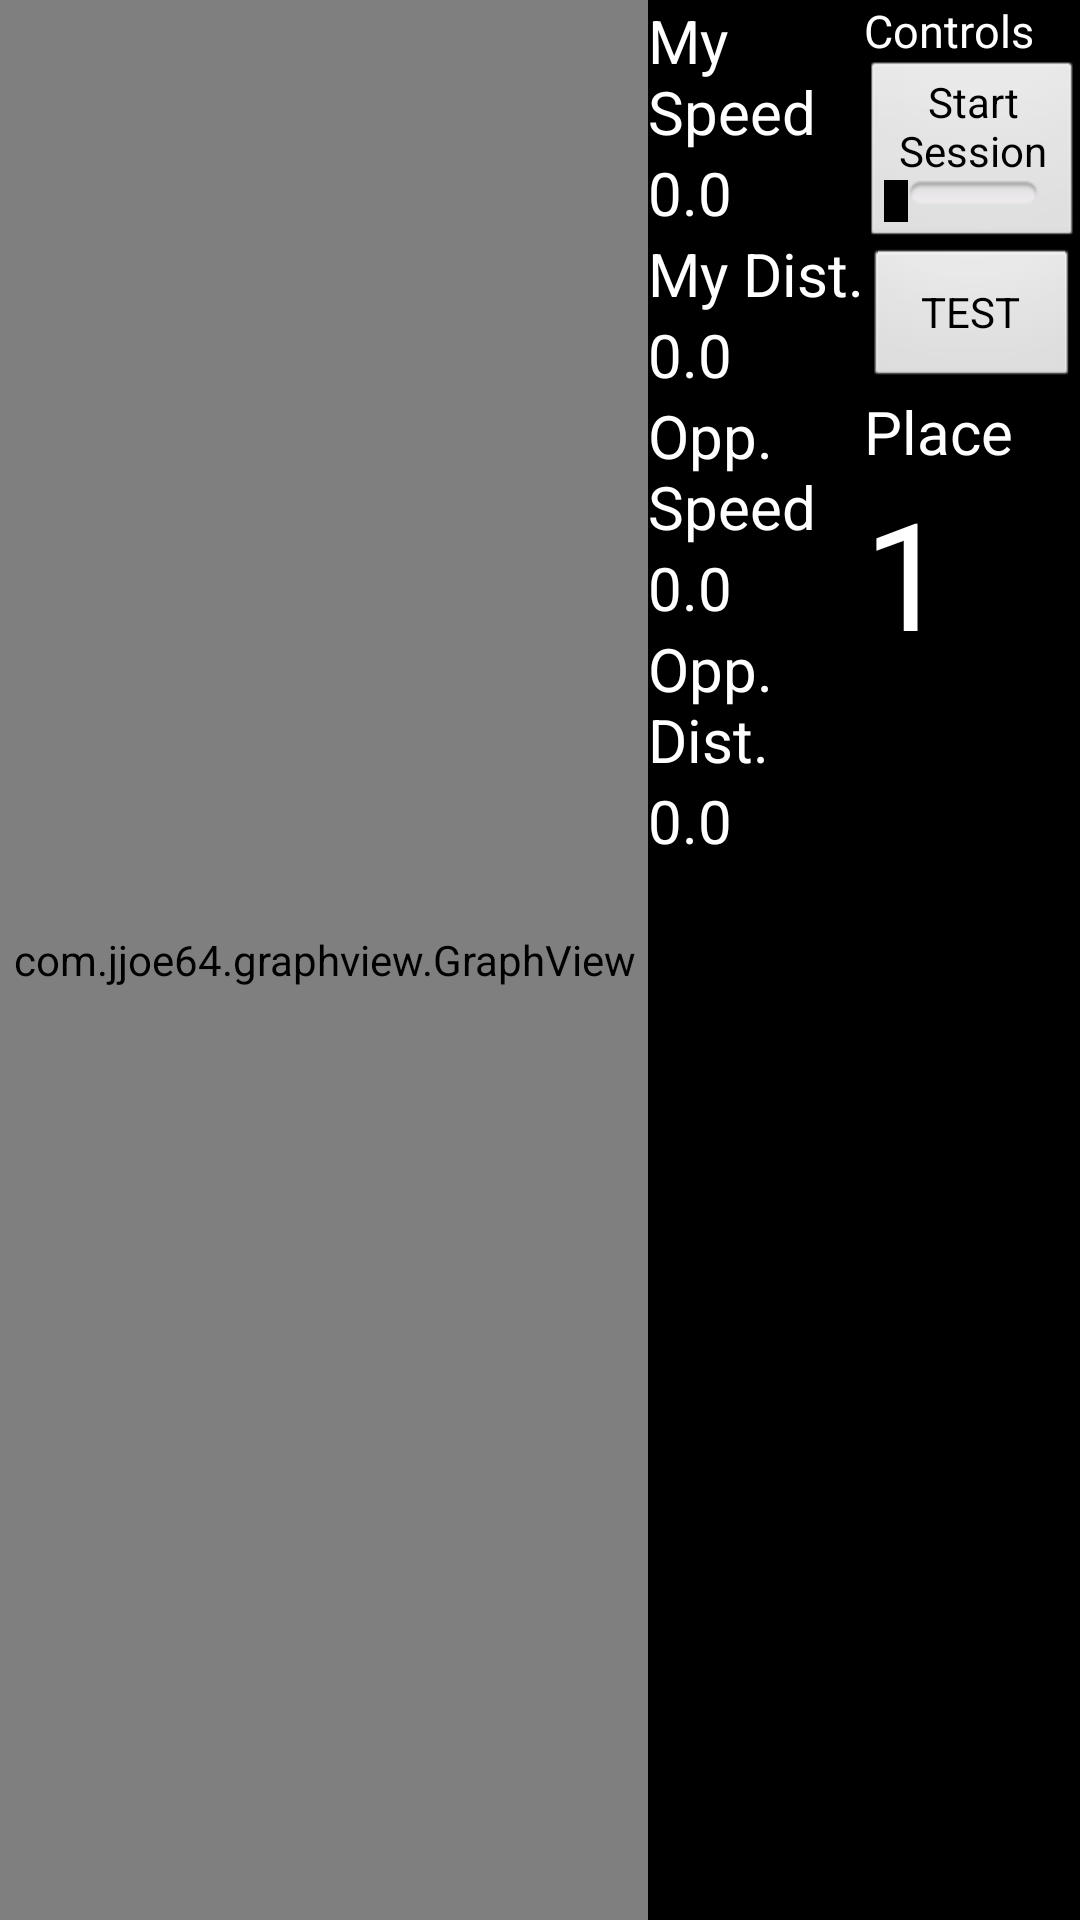

Layout XML and referenced resources for this Android screen:
<!-- AndroidManifest.xml: application theme MyTheme -->
<!-- res/layout/activity_race.xml -->
<?xml version="1.0" encoding="utf-8"?>
<LinearLayout xmlns:android="http://schemas.android.com/apk/res/android"
    xmlns:tools="http://schemas.android.com/tools"
    xmlns:app="http://schemas.android.com/apk/res-auto"
    android:layout_width="match_parent"
    android:layout_height="match_parent"
    android:id="@+id/bg"
    android:orientation="horizontal"
    tools:context="com.cxp.cyclexpro_v2.RaceActivity"
    android:weightSum="100">

    <com.jjoe64.graphview.GraphView
        android:layout_width="fill_parent"
        android:layout_height="match_parent"
        android:id="@+id/graph"
        android:orientation="horizontal"
        android:layout_weight="20"
        app:seriesType="line"
        app:seriesColor="#00cc00"
        android:title="Acceleration"/>

    <LinearLayout
        android:layout_width="fill_parent"
        android:layout_height="match_parent"
        android:id="@+id/LL2"
        android:orientation="vertical"
        android:layout_weight="40">

        <TextView
            android:layout_width="wrap_content"
            android:layout_height="wrap_content"
            android:text="My Speed"
            android:id="@+id/tvLabel0"
            android:textSize="20dp"
            android:textColor="#FFF"/>

        <TextView
            android:layout_width="match_parent"
            android:layout_height="wrap_content"
            android:id="@+id/tvSpeed"
            android:text="0.0"
            android:textSize="20dp"
            android:textColor="#FFF"/>

        <TextView
            android:layout_width="wrap_content"
            android:layout_height="wrap_content"
            android:text="My Dist."
            android:id="@+id/tvLabel1"
            android:textSize="20dp"
            android:textColor="#FFF"/>

        <TextView
            android:layout_width="match_parent"
            android:layout_height="wrap_content"
            android:id="@+id/tvMetric1"
            android:text="0.0"
            android:textSize="20dp"
            android:textColor="#FFF"/>

        <TextView
            android:layout_width="wrap_content"
            android:layout_height="wrap_content"
            android:text="Opp. Speed"
            android:id="@+id/tvLabel2"
            android:textSize="20dp"
            android:textColor="#FFF"/>

        <TextView
            android:layout_width="match_parent"
            android:layout_height="wrap_content"
            android:id="@+id/tvMetric2"
            android:text="0.0"
            android:textSize="20dp"
            android:textColor="#FFF"/>

        <TextView
            android:layout_width="wrap_content"
            android:layout_height="wrap_content"
            android:text="Opp. Dist."
            android:id="@+id/tvLabel3"
            android:textSize="20dp"
            android:textColor="#FFF"/>

        <TextView
            android:layout_width="match_parent"
            android:layout_height="wrap_content"
            android:id="@+id/tvMetric3"
            android:text="0.0"
            android:textSize="20dp"
            android:textColor="#FFF"/>
    </LinearLayout>

    <LinearLayout
        android:layout_width="fill_parent"
        android:layout_height="match_parent"
        android:id="@+id/LL3"
        android:orientation="vertical"
        android:layout_weight="40">
        <TextView
            android:layout_width="wrap_content"
            android:layout_height="wrap_content"
            android:id="@+id/tvControl"
            android:text="Controls"
            android:textSize="15dp"
            android:textColor="#FFF"/>
        <ToggleButton
            android:layout_width="fill_parent"
            android:layout_height="wrap_content"
            android:gravity="center"
            android:textOff="Start Session"
            android:textOn="End Session"
            android:checked="false"
            android:id="@+id/tbSession"/>
        <Button
            android:layout_width="fill_parent"
            android:layout_height="wrap_content"
            android:gravity="center"
            android:text="TEST"
            android:id="@+id/btTest"/>
        <TextView
            android:layout_width="wrap_content"
            android:layout_height="wrap_content"
            android:text="Place"
            android:textSize="20dp"
            android:textColor="#FFF"/>

        <TextView
            android:layout_width="wrap_content"
            android:layout_height="wrap_content"
            android:id="@+id/tvPlace"
            android:text="1"
            android:gravity="center"
            android:textSize="50dp"
            android:textColor="#FFF"/>

    </LinearLayout>

</LinearLayout>
<!-- resources referenced by this layout -->
<resources>
  <style name="MyTheme" parent="android:Theme">
          <item name="android:windowTitleSize">40dp</item>
          <item name="android:windowTitleBackgroundStyle">@style/TitleBackground</item>
          <item name="android:colorPrimary">@color/colorPrimary</item>
          <item name="android:colorPrimaryDark">@color/colorPrimaryDark</item>
          <item name="android:colorAccent">@color/colorAccent</item>
      </style>
  <style name="TitleBackground">
          <item name="android:background">@color/colorPrimary</item>
      </style>
  <color name="colorPrimary">#3f51b5</color>
  <color name="colorPrimaryDark">#303f9f</color>
  <color name="colorAccent">#FF4081</color>
</resources>
